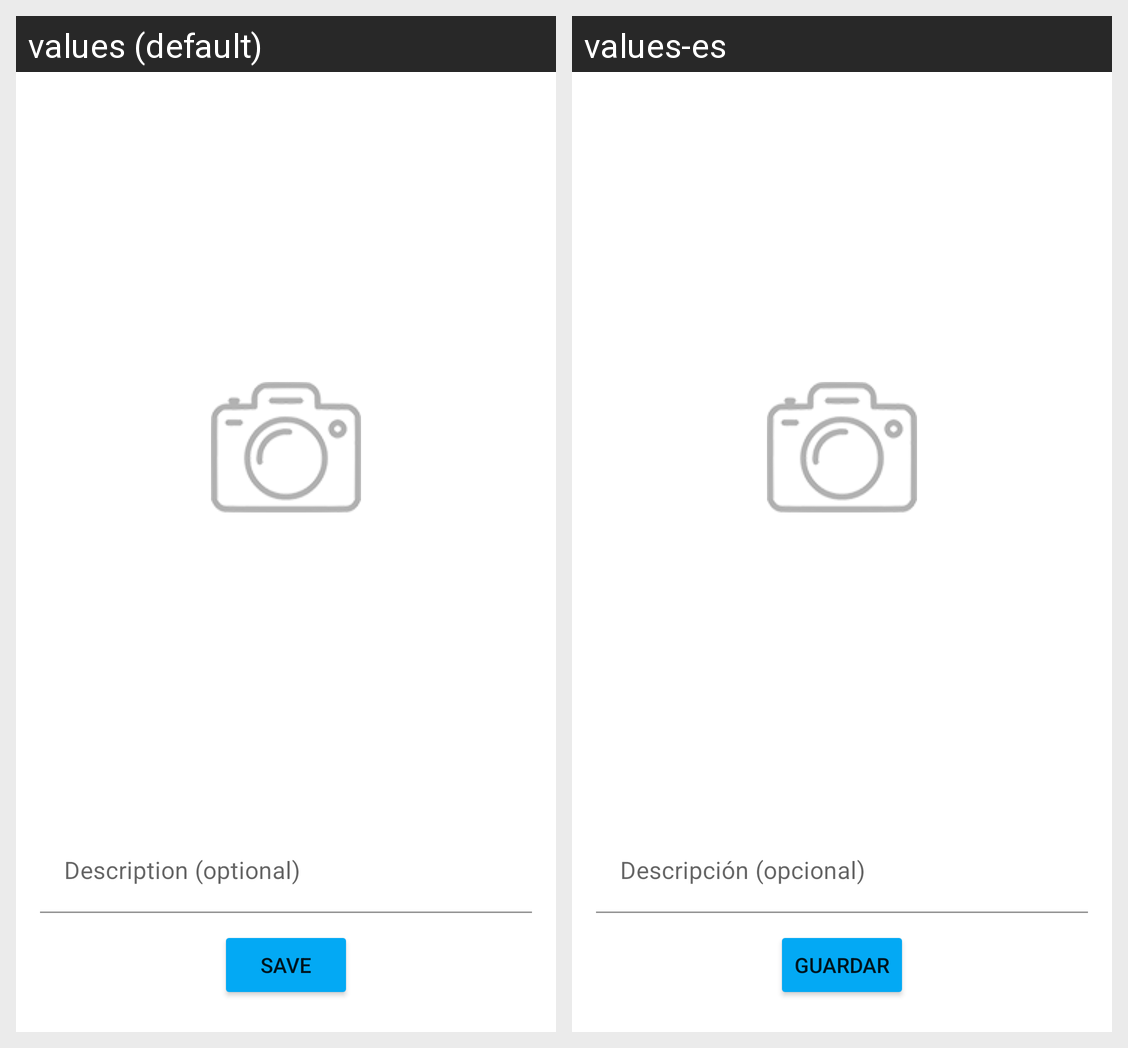

The Android screen above is rendered under two locales of the same app. Produce the string resources it draws, with the default and per-locale values.
Android screen res/layout/activity_add_picture.xml rendered under 2 locales, left to right: values (default), values-es. Device: Nexus 5 (rendered at 1080×1920; each locale shown at half size, 540×960, under a caption strip naming it); theme Theme.PhotoGalleryPro.
Strings drawn on this screen, with the default value and each locale's value (text and hints the layout hard-codes, and strings that could not be matched under every locale, appear in the picture but are not listed):

hit_descripcion
  values: Description (optional)
  values-es: Descripción (opcional)

btnguardar
  values: SAVE
  values-es: GUARDAR
